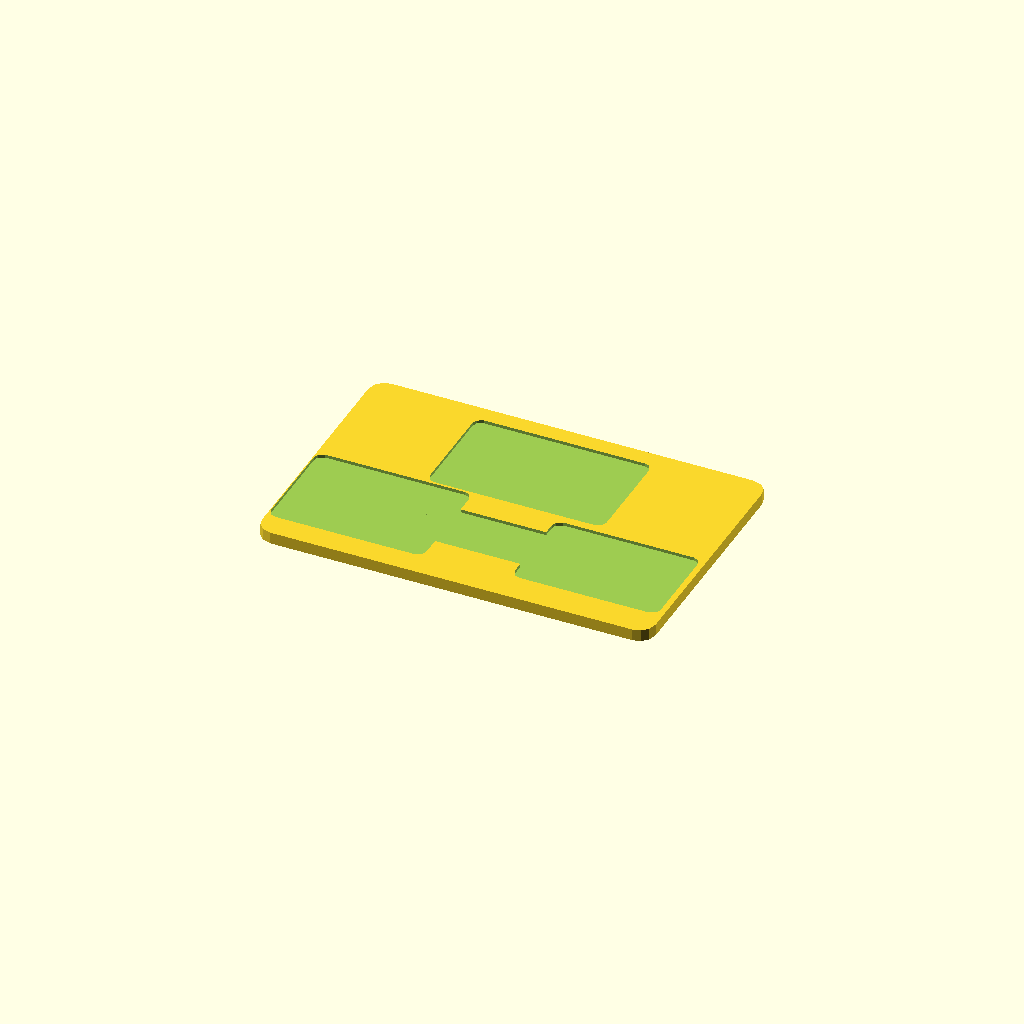
Cell 1: rendered with the file's own defaults.
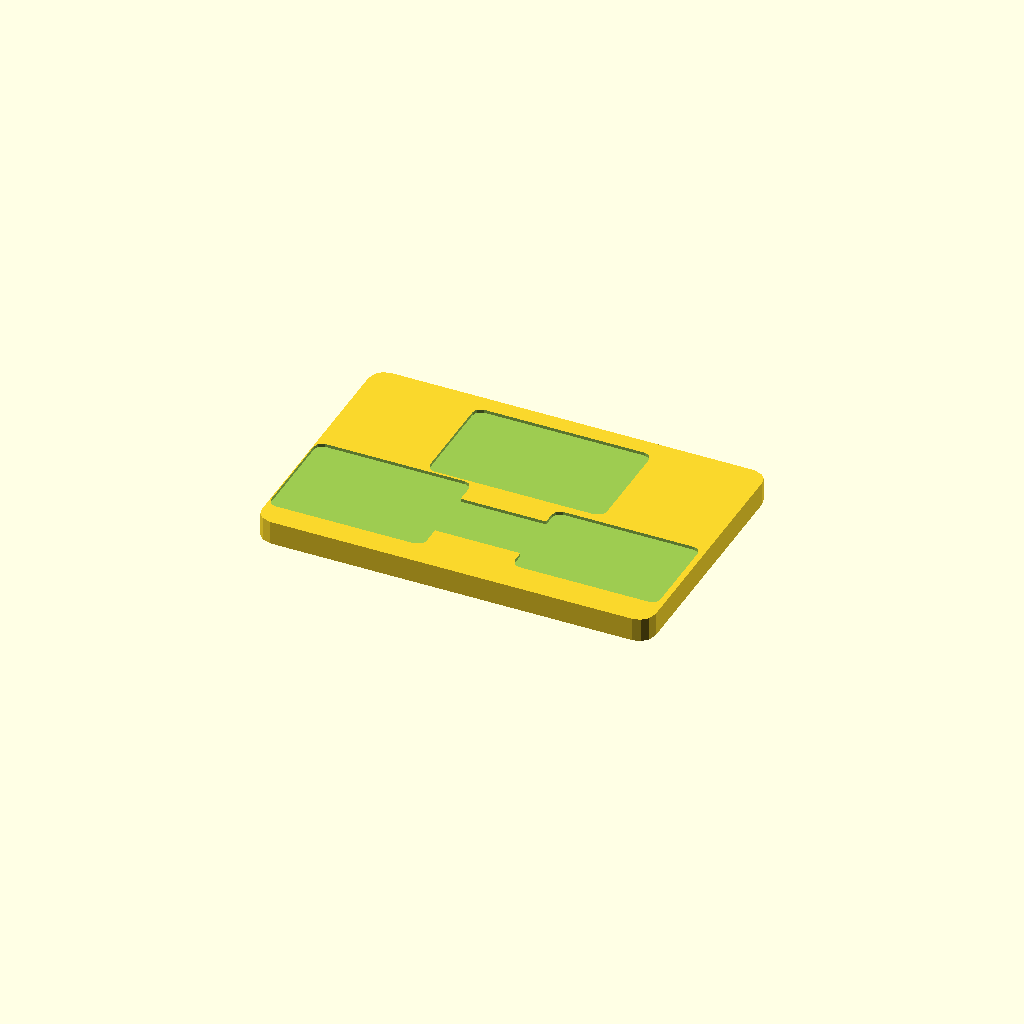
Cell 2: the same model with tray_t = 6.
One fixed orthographic camera (rotation 55°, 0°, 25°; colour scheme Cornfield) for every cell.
The OpenSCAD source (PRINTS/rtk_box/rtk_tray_coupon.scad):
// F450 Sentinel — RTK Box tray FIT-CHECK COUPON
// Same pocket geometry as rtk_tray_v1.scad (single source of truth via use),
// cut to a flat plate covering all three board pockets + center cable slot.
// Purpose: operator physically drops UM980 / LicheeRV Nano / LR900 into the
// pockets to verify fit BEFORE committing to the full tray print.
// No legs, no flip: pockets are cut from the TOP (z = tray_t - 0.8), so the
// plate prints flat, pockets facing up, exactly like the tray's disk face.

// Constants mirrored from rtk_tray_v1.scad (OpenSCAD `use` does NOT export
// variables — keep these in sync with the tray file).
tray_t = 3.0;
pocket_d = 0.6;
um980_w = 26 + 1.5;   um980_l = 38 + 1.5;
nano_w  = 22.86 + 1.5; nano_l = 35.56 + 1.5;
lr900_w = 25.8 + 1.5;  lr900_l = 43.4 + 1.5;
um_x = -30;  nano_x = 30;  lr_x = 0;

module rounded_sq(w, l, r = 2) {
    offset(r = r) square([w - 2*r, l - 2*r], center = true);
}

plate_x = 100;   // covers x -50..50 (UM980 -49.75..-10.25, Nano 17.8..42.2)
plate_y = 66;    // covers y -20..46  (Nano -18.5..18.5, LR900 14.35..41.65)
plate_yc = 13;   // plate center offset so the rectangle spans y -20..46

module coupon() {
    cut_z = tray_t - (pocket_d + 0.2);   // 3.0 - 0.8 = 2.2: cut from top, 0.8 deep
    difference() {
        // plate
        translate([0, plate_yc, 0])
            linear_extrude(tray_t)
                rounded_sq(plate_x, plate_y, 4);
        // center cable bundle slot
        translate([0, 0, cut_z])
            linear_extrude(pocket_d + 0.3)
                rounded_sq(34, 14, 3);
        // UM980 pocket (left)
        translate([um_x, 0, cut_z])
            linear_extrude(pocket_d + 0.3)
                rounded_sq(um980_l, um980_w, 2);
        // Nano pocket (right, long axis along Y)
        translate([nano_x, 0, cut_z])
            linear_extrude(pocket_d + 0.3)
                rounded_sq(nano_l, nano_w, 2);
        // LR900 pocket (center-top, long axis along X)
        translate([lr_x, 28, cut_z])
            linear_extrude(pocket_d + 0.3)
                rounded_sq(lr900_l, lr900_w, 2);
    }
}

coupon();
Customizer parameters (derived from the source; name, type, default, range or options):
tray_t: number, default 3
pocket_d: number, default 0.6
